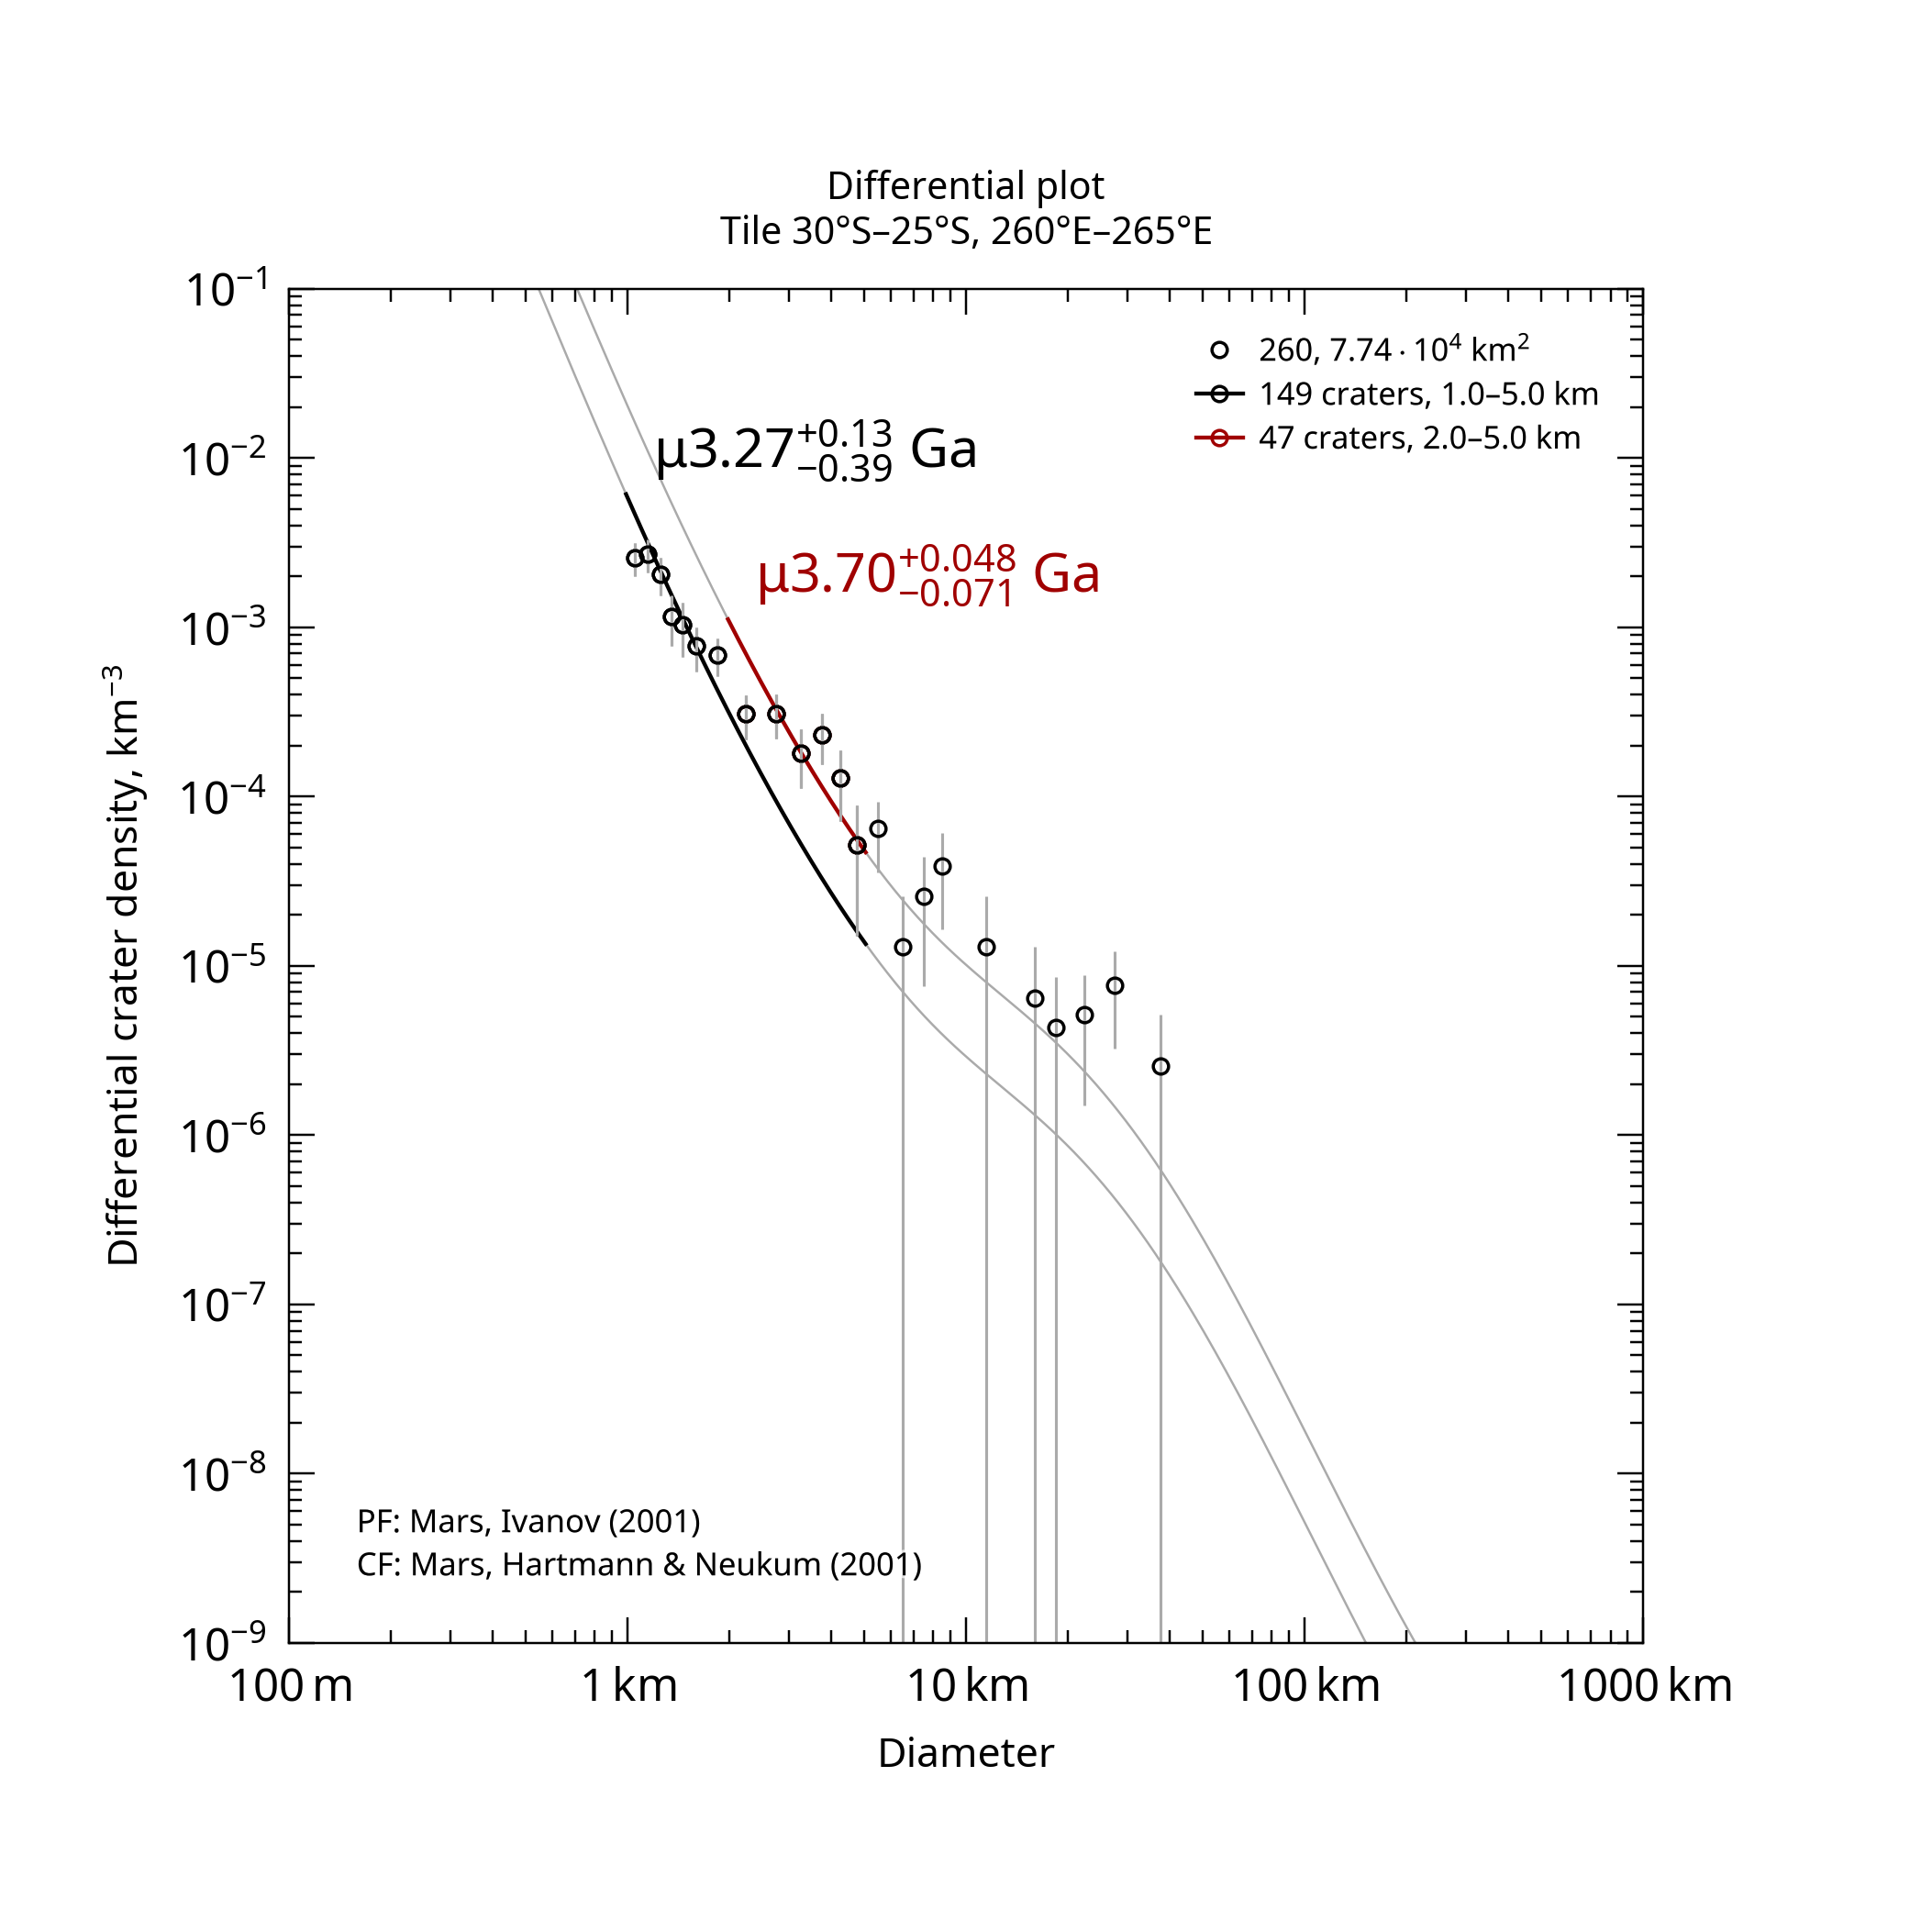

Values plotted in this chart, from the file beside it:
, , , , , , , , , , , , , , , , , , , , Formatted values [paste MathML into Word…
, , , , , , , , , , , , , , , , , , , , , MathML, , Latex
Name, Area, Binning, d_min, d_max, Method, Resurf, N, N_event, Age, Age-, Age+, a0, a0-, a0+, N(1), N(1)-, N(1)+, Source, , Range, Age, N(1), Age
260, 77379, pseudo-log, 1, 5, d-fit, 0, 149.0, 149, 3.27, 2.89, 3.4, -2.739, -2.847, -2.653, 1.82e-03, 1.42e-03, 2.23e-03, tiles_scc/tile_lat-30_lon+260.scc, , 1.0–5.0 km, <math xmlns="http://www.w3.org/1998/Math…, <math xmlns="http://www.w3.org/1998/Math…, $\mu3.27^{+0.13}_{-0.39}$ Ga
260, 77379, pseudo-log, 2, 5, d-fit, 0, 47.0, 47, 3.7, 3.63, 3.75, -2.197, -2.343, -2.088, 6.35e-03, 4.54e-03, 8.16e-03, tiles_scc/tile_lat-30_lon+260.scc, , 2.0–5.0 km, <math xmlns="http://www.w3.org/1998/Math…, <math xmlns="http://www.w3.org/1998/Math…, $\mu3.70^{+0.048}_{-0.071}$ Ga
